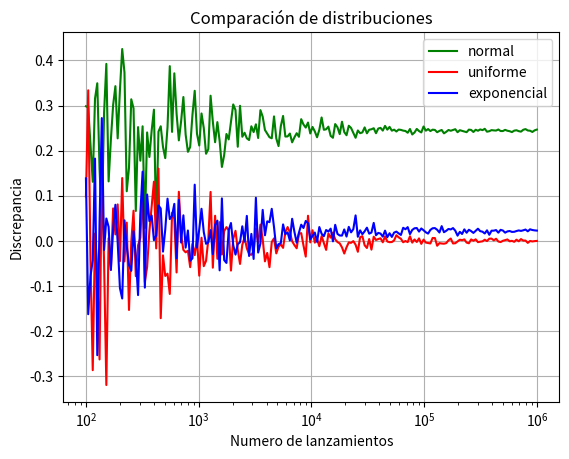

This chart was generated by the following Python code:
# -*- coding: utf-8 -*-
"""
Created on Fri Nov 13 12:27:04 2020

[redacted]
"""


import numpy as np
import matplotlib.pyplot as plt
 #k es el exponente de 10, l es la cantidad de datos a graficar
n=np.logspace(6,2,200) #varios datos que van creciendo logaritmicamente


error, disc, piv =[], [], []


for i in (n):
    j= np.abs(np.random.normal(0.5,0.25,(int(i), 2))) #distribucion normal con 0.27 media y 0.5 varianza
    z= np.sqrt(j[:,0]*j[:,0]+j[:,1]*j[:,1])
    condi1=z<1
    bb=condi1.sum()
    pi= 4*bb/i
    error.append(100*(pi-np.pi)/np.pi) #error porcentual respecto al valor de referencia
    disc.append(pi-np.pi) #discrepancia respecto al valor de referencia
    piv.append(pi)
error1, disc1, piv1 =[], [], []


for i in (n):
    j= np.abs(np.random.random((int(i), 2))) #distribucion uniforme entre 0 y 1
    z= np.sqrt(j[:,0]*j[:,0]+j[:,1]*j[:,1])
    condi1=z<1
    bb=condi1.sum()
    pi= 4*bb/i
    error1.append(100*(pi-np.pi)/np.pi) #error porcentual respecto al valor de referencia
    disc1.append(pi-np.pi) #discrepancia respecto al valor de referencia
    piv1.append(pi)
error2, disc2, piv2 =[], [], []


for i in (n):
    j= np.abs(np.random.exponential(0.42, (int(i), 2))) #distribucion exponencial con parametro 0.42
    z= np.sqrt(j[:,0]*j[:,0]+j[:,1]*j[:,1])
    condi1=z<1
    bb=condi1.sum()
    pi= 4*bb/i
    error2.append(100*(pi-np.pi)/np.pi) #error porcentual respecto al valor de referencia
    disc2.append(pi-np.pi) #discrepancia respecto al valor de referencia
    piv2.append(pi)
#los parametros que escogi para las distribuciones fueron abase de prueba y errror
plt.title('Comparación de distribuciones')
plt.semilogx(n,disc,'g', label='normal')
plt.semilogx(n,disc1,'r', label='uniforme')
plt.semilogx(n,disc2,'b', label='exponencial')
plt.ylabel('Discrepancia')
plt.xlabel('Numero de lanzamientos')
plt.grid()
plt.legend()
plt.show()
